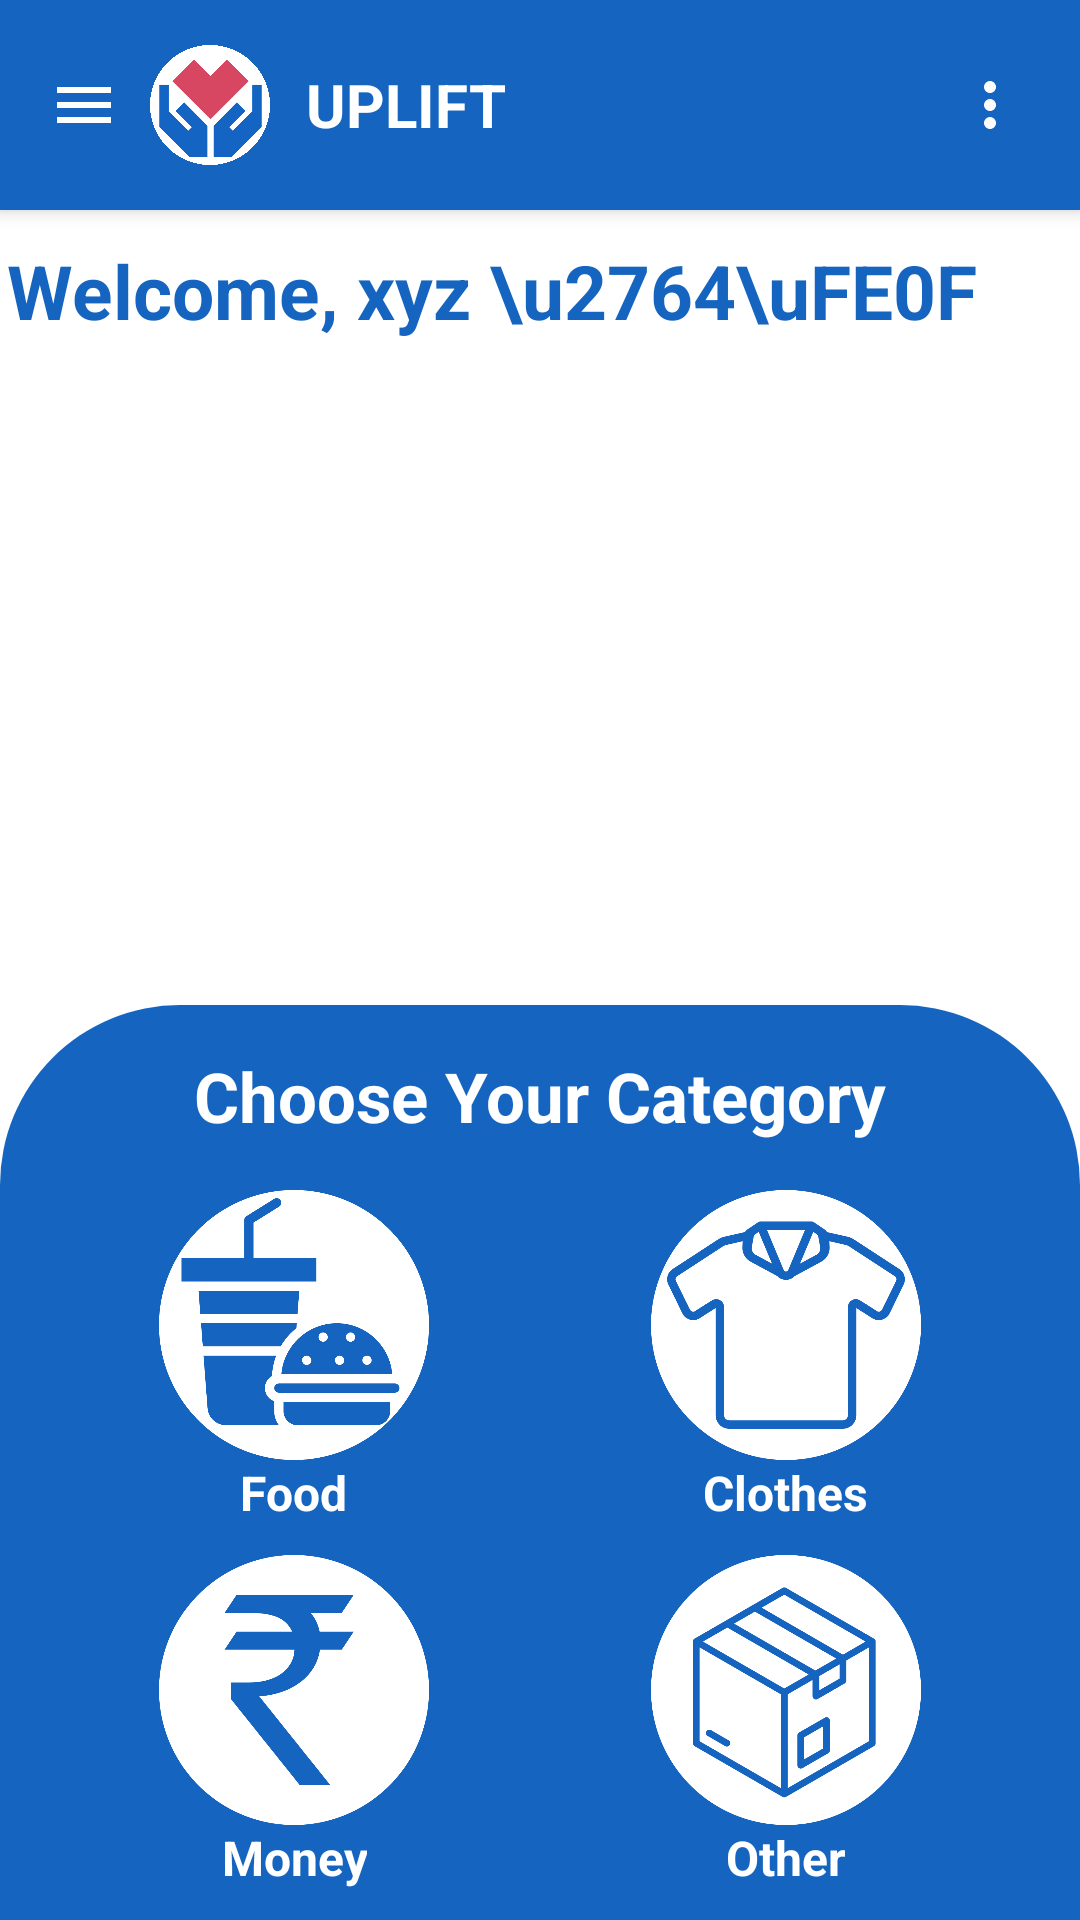

Write the Android layout XML for this screen, with the resource values it uses.
<!-- AndroidManifest.xml: application theme Theme.AppCompat.Light.NoActionBar -->
<!-- res/layout/activity_main.xml -->
<androidx.drawerlayout.widget.DrawerLayout
    xmlns:android="http://schemas.android.com/apk/res/android"
    xmlns:app="http://schemas.android.com/apk/res-auto"
    xmlns:tools="http://schemas.android.com/tools"
    android:id="@+id/drawer_layout"
    android:fitsSystemWindows="true"
    android:layout_width="match_parent"
    android:layout_height="match_parent">

<androidx.constraintlayout.widget.ConstraintLayout
    android:id="@+id/main"
    android:background="#ffffff"
    android:layout_width="match_parent"
    android:layout_height="match_parent"
    tools:context=".activities.MainActivity">

    <include
        android:id="@+id/app_bar"
        layout="@layout/app_bar"
        android:layout_width="0dp"
        android:layout_height="70dp"
        app:layout_constraintStart_toStartOf="parent"
        app:layout_constraintEnd_toEndOf="parent"
        />


    <TextView
        android:id="@+id/username"
        android:layout_width="wrap_content"
        android:layout_height="wrap_content"
        android:text="Welcome, xyz \u2764\uFE0F"
        android:textStyle="bold"
        android:textColor="@color/app_bar_color"
        android:textSize="25sp"
        android:layout_marginTop="10sp"
        app:layout_constraintEnd_toEndOf="parent"
        app:layout_constraintHorizontal_bias="0.062"
        app:layout_constraintStart_toStartOf="parent"
        app:layout_constraintTop_toBottomOf="@+id/app_bar"/>

    <ImageSwitcher
        android:id="@+id/imageSwitcher"
        android:layout_width="match_parent"
        android:layout_height="220sp"
        android:layout_marginStart="20dp"
        android:layout_marginTop="8dp"
        android:layout_marginEnd="20dp"
        android:inAnimation="@android:anim/slide_in_left"
        android:outAnimation="@android:anim/slide_out_right"
        app:layout_constraintEnd_toEndOf="parent"
        app:layout_constraintHorizontal_bias="1.0"
        app:layout_constraintStart_toStartOf="parent"
        app:layout_constraintTop_toBottomOf="@id/username" />



    <TextView
        android:id="@+id/readytext"
        android:layout_width="wrap_content"
        android:layout_height="wrap_content"
        android:text="Ready to Donate?"
        android:textStyle="bold"
        android:textColor="@color/app_bar_color"
        android:textSize="25sp"
        app:layout_goneMarginTop="10sp"
        app:layout_constraintStart_toStartOf="parent"
        app:layout_constraintEnd_toEndOf="parent"
        app:layout_constraintTop_toBottomOf="@id/imageSwitcher"
        android:layout_marginTop="10sp"/>

    <androidx.constraintlayout.widget.ConstraintLayout
        android:id="@+id/constraintLayout"
        android:layout_width="match_parent"
        android:layout_height="wrap_content"
        android:background="@drawable/round_card"
        app:layout_constraintBottom_toBottomOf="parent"
        app:layout_constraintEnd_toEndOf="parent"
        app:layout_constraintStart_toStartOf="parent">

        <TextView
            android:id="@+id/categorytext"
            android:layout_width="wrap_content"
            android:layout_height="wrap_content"
            android:layout_marginTop="15dp"
            android:text="Choose Your Category"
            android:textColor="@color/app_bar_text"
            android:textSize="23sp"
            android:textStyle="bold"
            app:layout_constraintBottom_toTopOf="@id/gridLayout"
            app:layout_constraintEnd_toEndOf="parent"
            app:layout_constraintStart_toStartOf="parent"
            app:layout_constraintTop_toTopOf="parent"/>

        <GridLayout
            android:id="@+id/gridLayout"
            android:layout_width="match_parent"
            android:layout_height="wrap_content"
            android:layout_gravity="center"
            android:layout_margin="16dp"
            android:alignmentMode="alignMargins"
            android:columnCount="2"
            android:rowCount="2"
            app:layout_constraintEnd_toEndOf="parent"
            app:layout_constraintStart_toStartOf="parent"
            app:layout_constraintTop_toBottomOf="@id/categorytext">

            
            <LinearLayout
                android:layout_width="0dp"
                android:layout_height="wrap_content"
                android:layout_row="0"
                android:layout_column="0"
                android:layout_marginBottom="10dp"
                android:layout_columnWeight="1"
                android:gravity="center"
                android:orientation="vertical">

                <ImageView
                    android:id="@+id/image1"
                    android:layout_width="90sp"
                    android:layout_height="90sp"
                    android:contentDescription="Food"
                    android:src="@drawable/food_logo" />

                <TextView
                    android:layout_width="wrap_content"
                    android:layout_height="wrap_content"
                    android:gravity="center"
                    android:text="Food"
                    android:textColor="@color/app_bar_text"
                    android:textSize="16sp"
                    android:textStyle="bold" />
            </LinearLayout>

            
            <LinearLayout
                android:layout_width="0dp"
                android:layout_height="wrap_content"
                android:layout_row="0"
                android:layout_column="1"
                android:layout_columnWeight="1"
                android:gravity="center"
                android:layout_marginBottom="10dp"
                android:orientation="vertical">

                <ImageView
                    android:id="@+id/image2"
                    android:layout_width="90sp"
                    android:layout_height="90sp"
                    android:contentDescription="Clothes"
                    android:src="@drawable/cloth_logo" />

                <TextView
                    android:layout_width="wrap_content"
                    android:layout_height="wrap_content"
                    android:gravity="center"
                    android:text="Clothes"
                    android:textColor="@color/app_bar_text"
                    android:textSize="16sp"
                    android:textStyle="bold" />
            </LinearLayout>

            
            <LinearLayout
                android:layout_width="0dp"
                android:layout_height="wrap_content"
                android:layout_marginBottom="10dp"
                android:layout_row="1"
                android:layout_column="0"
                android:layout_columnWeight="1"
                android:gravity="center"
                android:orientation="vertical">

                <ImageView
                    android:id="@+id/image3"
                    android:layout_width="90sp"
                    android:layout_height="90sp"
                    android:contentDescription="Money"
                    android:src="@drawable/money_logo" />

                <TextView
                    android:layout_width="wrap_content"
                    android:layout_height="wrap_content"
                    android:gravity="center"
                    android:text="Money"
                    android:textColor="@color/app_bar_text"
                    android:textSize="16sp"
                    android:textStyle="bold" />
            </LinearLayout>

            
            <LinearLayout
                android:layout_width="0dp"
                android:layout_height="wrap_content"
                android:layout_row="1"
                android:layout_column="1"
                android:layout_marginBottom="10dp"
                android:layout_columnWeight="1"
                android:gravity="center"
                android:orientation="vertical">

                <ImageView
                    android:id="@+id/image4"
                    android:layout_width="90sp"
                    android:layout_height="90sp"
                    android:contentDescription="Other"
                    android:src="@drawable/other_logo" />

                <TextView
                    android:layout_width="wrap_content"
                    android:layout_height="wrap_content"
                    android:gravity="center"
                    android:text="Other"
                    android:textColor="@color/app_bar_text"
                    android:textSize="16sp"
                    android:textStyle="bold" />
            </LinearLayout>
        </GridLayout>


        
        
        
        
        
        
        
        
        
        
        
        
        


    </androidx.constraintlayout.widget.ConstraintLayout>
</androidx.constraintlayout.widget.ConstraintLayout>
    <com.google.android.material.navigation.NavigationView
        android:id="@+id/navigation_view"
        android:layout_width="wrap_content"
        android:layout_height="match_parent"
        android:layout_gravity="start"
        app:menu="@menu/drawer_menu"
        app:itemTextColor="@color/app_bar_color"
        app:itemIconTint="@color/app_bar_color"
        android:fitsSystemWindows="true"
        app:headerLayout="@layout/nav_header" />

</androidx.drawerlayout.widget.DrawerLayout>
<!-- res/layout/app_bar.xml (included above) -->
<androidx.appcompat.widget.Toolbar
    xmlns:android="http://schemas.android.com/apk/res/android"
    xmlns:app="http://schemas.android.com/apk/res-auto"
    android:layout_width="match_parent"
    android:id="@+id/custom_toolbar"
    android:layout_height="wrap_content"
    android:background="@color/app_bar_color"
    android:elevation="4dp"
    android:theme="@style/ThemeOverlay.AppCompat.Dark.ActionBar"
    android:padding="8dp">

    
    <ImageView
        android:id="@+id/menu_icon"
        android:layout_width="24dp"
        android:layout_height="24dp"
        android:layout_gravity="start|center_vertical"
        android:layout_marginEnd="10dp"
        android:src="@drawable/app_bar_menu"
        android:contentDescription="Menu Icon" />

    <ImageView
        android:id="@+id/app_logo"
        android:layout_width="40dp"
        android:layout_height="40dp"
        android:layout_marginEnd="8dp"
        android:layout_gravity="center_vertical"
        android:src="@drawable/uplift_logo_light" />

    
    <TextView
        android:id="@+id/app_title"
        android:layout_width="wrap_content"
        android:layout_height="wrap_content"
        android:layout_gravity="center_vertical"
        android:layout_marginStart="12dp"
        android:text="UPLIFT"
        android:textColor="@color/app_bar_text"
        android:textSize="20sp"
        android:textStyle="bold" />

    
    <ImageView
        android:id="@+id/options_icon"
        android:layout_width="24dp"
        android:layout_height="24dp"
        android:layout_gravity="end|center_vertical"
        android:layout_marginEnd="10dp"
        android:src="@drawable/app_bar_options"
        android:contentDescription="Menu Icon" />

</androidx.appcompat.widget.Toolbar>
<!-- res/layout/nav_header.xml (included above) -->
<LinearLayout
    xmlns:android="http://schemas.android.com/apk/res/android"
    android:layout_width="match_parent"
    android:layout_height="wrap_content"
    android:gravity="center_vertical"
    android:orientation="vertical"
    android:layout_marginTop="20dp"
    android:layout_marginStart="5dp"
    android:padding="16dp"
    android:background="@color/app_bar_text">

    <LinearLayout
        android:layout_width="wrap_content"
        android:orientation="horizontal"
        android:layout_height="wrap_content">

        <ImageView
        android:layout_width="72dp"
        android:layout_height="72dp"
        android:src="@drawable/nav_logo"
        android:padding="8dp" />

        <TextView
            android:layout_width="wrap_content"
            android:layout_height="wrap_content"
            android:text="U P L I F T"
            android:textStyle="bold"
            android:layout_gravity="center_vertical"
            android:textColor="@color/app_bar_color"
            android:textSize="30sp"
            android:paddingTop="8dp" />

    </LinearLayout>

    <TextView
        android:id="@+id/username_nav_header"
        android:layout_width="wrap_content"
        android:layout_height="wrap_content"
        android:text="Hello, XYZ"
        android:textStyle="bold"
        android:textColor="@color/app_bar_color"
        android:textSize="20sp"
        android:paddingTop="8dp" />
    <TextView
        android:layout_width="wrap_content"
        android:layout_height="wrap_content"
        android:text="Welcome to Uplift"
        android:textStyle="bold"
        android:textColor="@color/app_bar_color"
        android:textSize="10sp" />
</LinearLayout>
<!-- resources referenced by this layout -->
<resources>
  <color name="app_bar_color">#1565C0</color>
  <color name="app_bar_text">#FFFFFFFF</color>
  <!-- drawable app_bar_menu (drawable) -->
  <vector xmlns:android="http://schemas.android.com/apk/res/android" android:height="24dp" android:tint="@color/app_bar_text" android:viewportHeight="24" android:viewportWidth="24" android:width="24dp">
        
      <path android:fillColor="@color/app_bar_text" android:pathData="M3,18h18v-2L3,16v2zM3,13h18v-2L3,11v2zM3,6v2h18L21,6L3,6z"/>
      
  </vector>
  <!-- drawable app_bar_options (drawable) -->
  <vector xmlns:android="http://schemas.android.com/apk/res/android" android:height="24dp" android:tint="@color/app_bar_text" android:viewportHeight="24" android:viewportWidth="24" android:width="24dp">
        
      <path android:fillColor="@color/app_bar_text" android:pathData="M12,8c1.1,0 2,-0.9 2,-2s-0.9,-2 -2,-2 -2,0.9 -2,2 0.9,2 2,2zM12,10c-1.1,0 -2,0.9 -2,2s0.9,2 2,2 2,-0.9 2,-2 -0.9,-2 -2,-2zM12,16c-1.1,0 -2,0.9 -2,2s0.9,2 2,2 2,-0.9 2,-2 -0.9,-2 -2,-2z"/>
      
  </vector>
  <!-- drawable cloth_logo: png bitmap (drawable, 60546 bytes) -->
  <!-- drawable food_logo: png bitmap (drawable, 64330 bytes) -->
  <!-- drawable money_logo: png bitmap (drawable, 42028 bytes) -->
  <!-- drawable nav_logo: png bitmap (drawable, 369055 bytes) -->
  <!-- drawable other_logo: png bitmap (drawable, 64046 bytes) -->
  <!-- drawable round_card (drawable) -->
  <shape xmlns:android="http://schemas.android.com/apk/res/android">
      <solid android:color="@color/app_bar_color" /> 
      <corners
          android:topLeftRadius="60dp"
          android:topRightRadius="60dp"
          android:bottomLeftRadius="0dp"
          android:bottomRightRadius="0dp" />
  </shape>
  <!-- drawable uplift_logo_light: png bitmap (drawable, 327841 bytes) -->
</resources>
